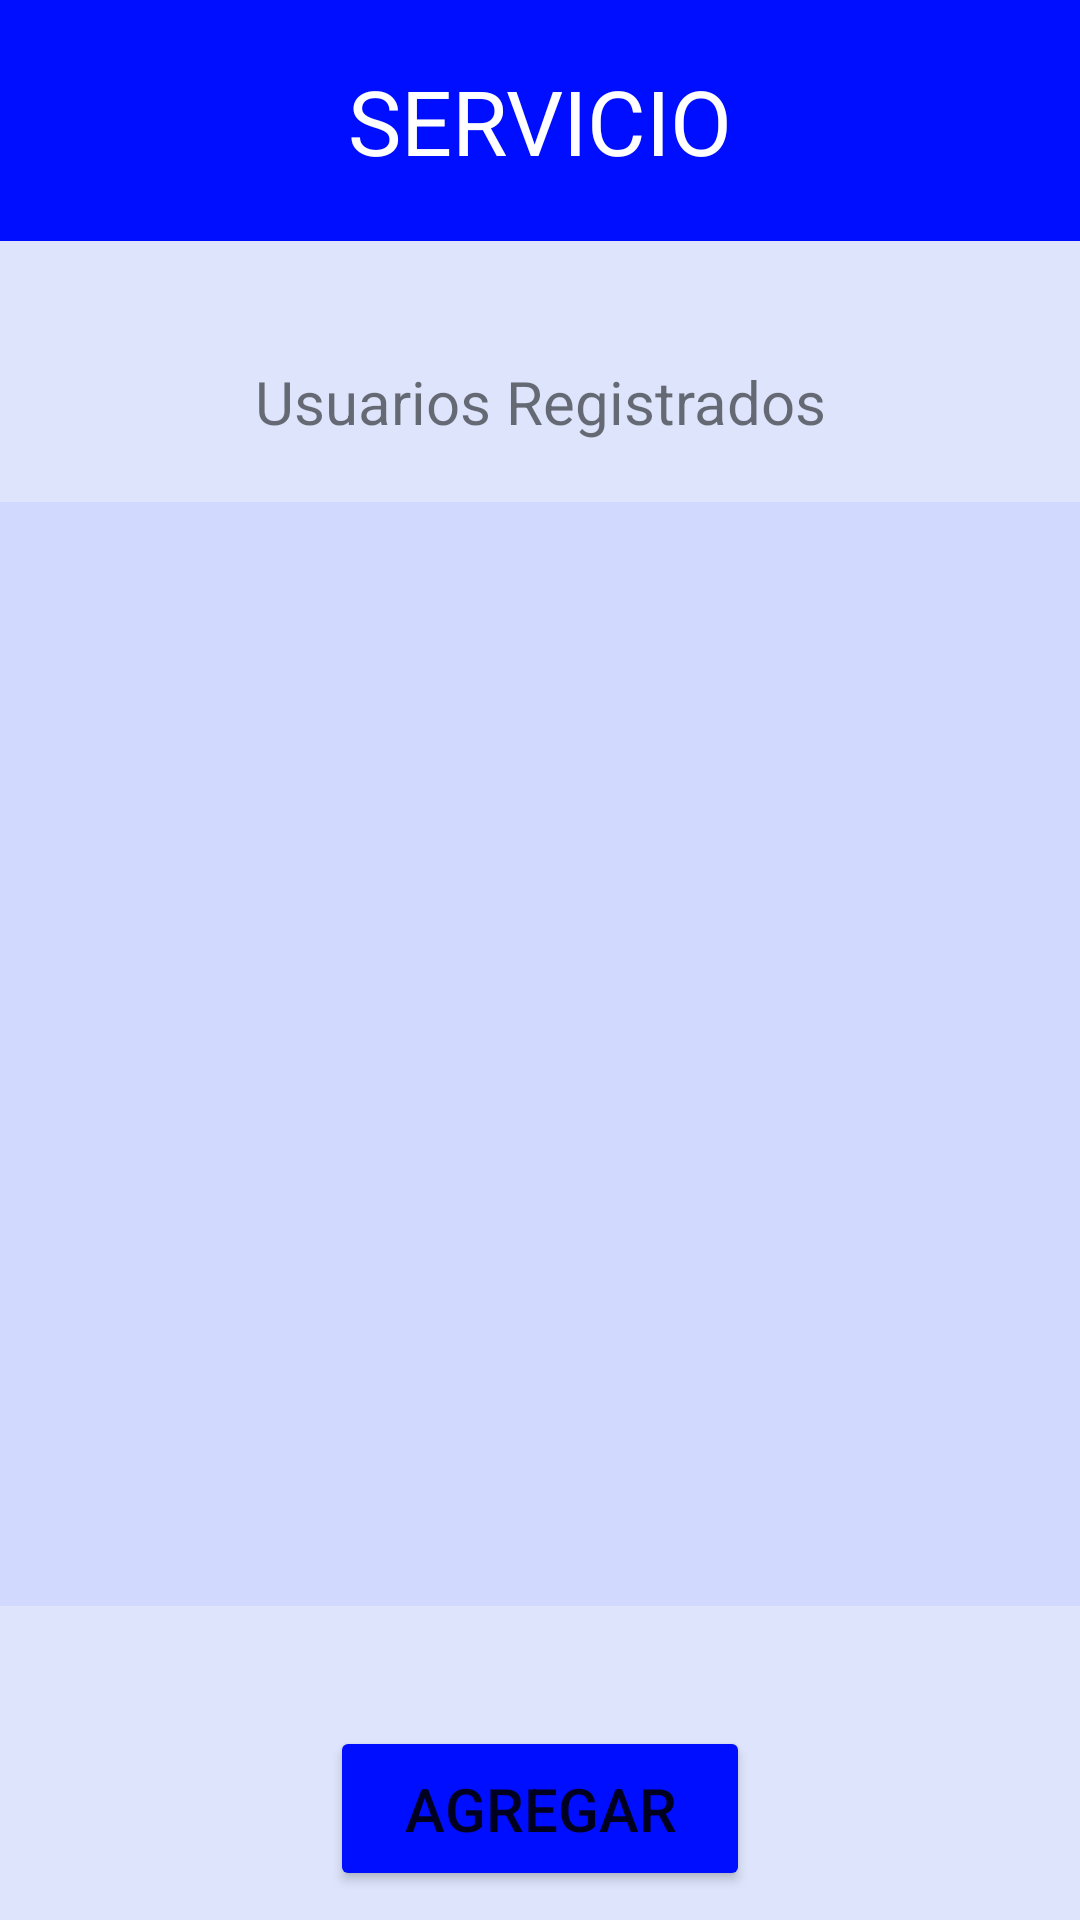

The Android layout XML behind this screen, and the referenced resources:
<!-- AndroidManifest.xml: application theme Theme.API -->
<!-- res/layout/activity_main.xml -->
<?xml version="1.0" encoding="utf-8"?>
<androidx.constraintlayout.widget.ConstraintLayout xmlns:android="http://schemas.android.com/apk/res/android"
    xmlns:app="http://schemas.android.com/apk/res-auto"
    xmlns:tools="http://schemas.android.com/tools"
    android:layout_width="match_parent"
    android:layout_height="match_parent"
    android:background="@color/fondo"
    tools:context=".MainActivity">

    <TextView
        android:id="@+id/textView"
        android:text="SERVICIO"
        android:layout_width="match_parent"
        android:layout_height="wrap_content"
        android:background="@color/azul"
        android:gravity="center"
        android:paddingLeft="10dp"
        android:paddingTop="20dp"
        android:paddingRight="10dp"
        android:paddingBottom="20dp"
        android:textAllCaps="true"
        android:textColor="@color/blanco"
        android:textSize="30dp"
        app:layout_constraintEnd_toEndOf="parent"
        app:layout_constraintStart_toStartOf="parent"
        app:layout_constraintTop_toTopOf="parent"/>

    <TextView
        android:id="@+id/textView2"
        android:layout_width="wrap_content"
        android:layout_height="wrap_content"
        android:layout_marginTop="40dp"
        android:text="Usuarios Registrados"
        android:textSize="20dp"
        app:layout_constraintEnd_toEndOf="parent"
        app:layout_constraintStart_toStartOf="parent"
        app:layout_constraintTop_toBottomOf="@+id/textView" />

    <ListView
        android:id="@+id/usuariosList"
        android:layout_width="381dp"
        android:layout_height="368dp"
        android:layout_marginTop="20dp"
        android:background="@color/fondolista"
        app:layout_constraintEnd_toEndOf="parent"
        app:layout_constraintStart_toStartOf="parent"
        app:layout_constraintTop_toBottomOf="@+id/textView2" />

    <Button
        android:id="@+id/agregarUserBtn"
        android:layout_width="140dp"
        android:layout_height="55dp"
        android:layout_marginTop="40dp"
        android:backgroundTint="@color/azul_oscuro"
        android:text="Agregar"
        android:textSize="20dp"
        app:layout_constraintEnd_toEndOf="parent"
        app:layout_constraintStart_toStartOf="parent"
        app:layout_constraintTop_toBottomOf="@+id/usuariosList" />

</androidx.constraintlayout.widget.ConstraintLayout>
<!-- resources referenced by this layout -->
<resources>
  <color name="azul">#000EFF</color>
  <color name="azul_oscuro">#000EFF</color>
  <color name="blanco">#FFFFFFFF</color>
  <color name="fondo">#DDE4FB</color>
  <color name="fondolista">#D1D9FF</color>
  <style name="Theme.API" parent="Theme.MaterialComponents.DayNight.DarkActionBar">
          
          <item name="colorPrimary">@color/negro</item>
          <item name="colorPrimaryVariant">@color/negro</item>
          <item name="colorOnPrimary">#FFFFFF</item>
          
          <item name="colorSecondary">@color/negro</item>
          <item name="colorSecondaryVariant">@color/negro</item>
          <item name="colorOnSecondary">@color/negro</item>
          
          <item name="android:statusBarColor">?attr/colorPrimaryVariant</item>
          
      </style>
  <color name="negro">#FF000000</color>
</resources>
